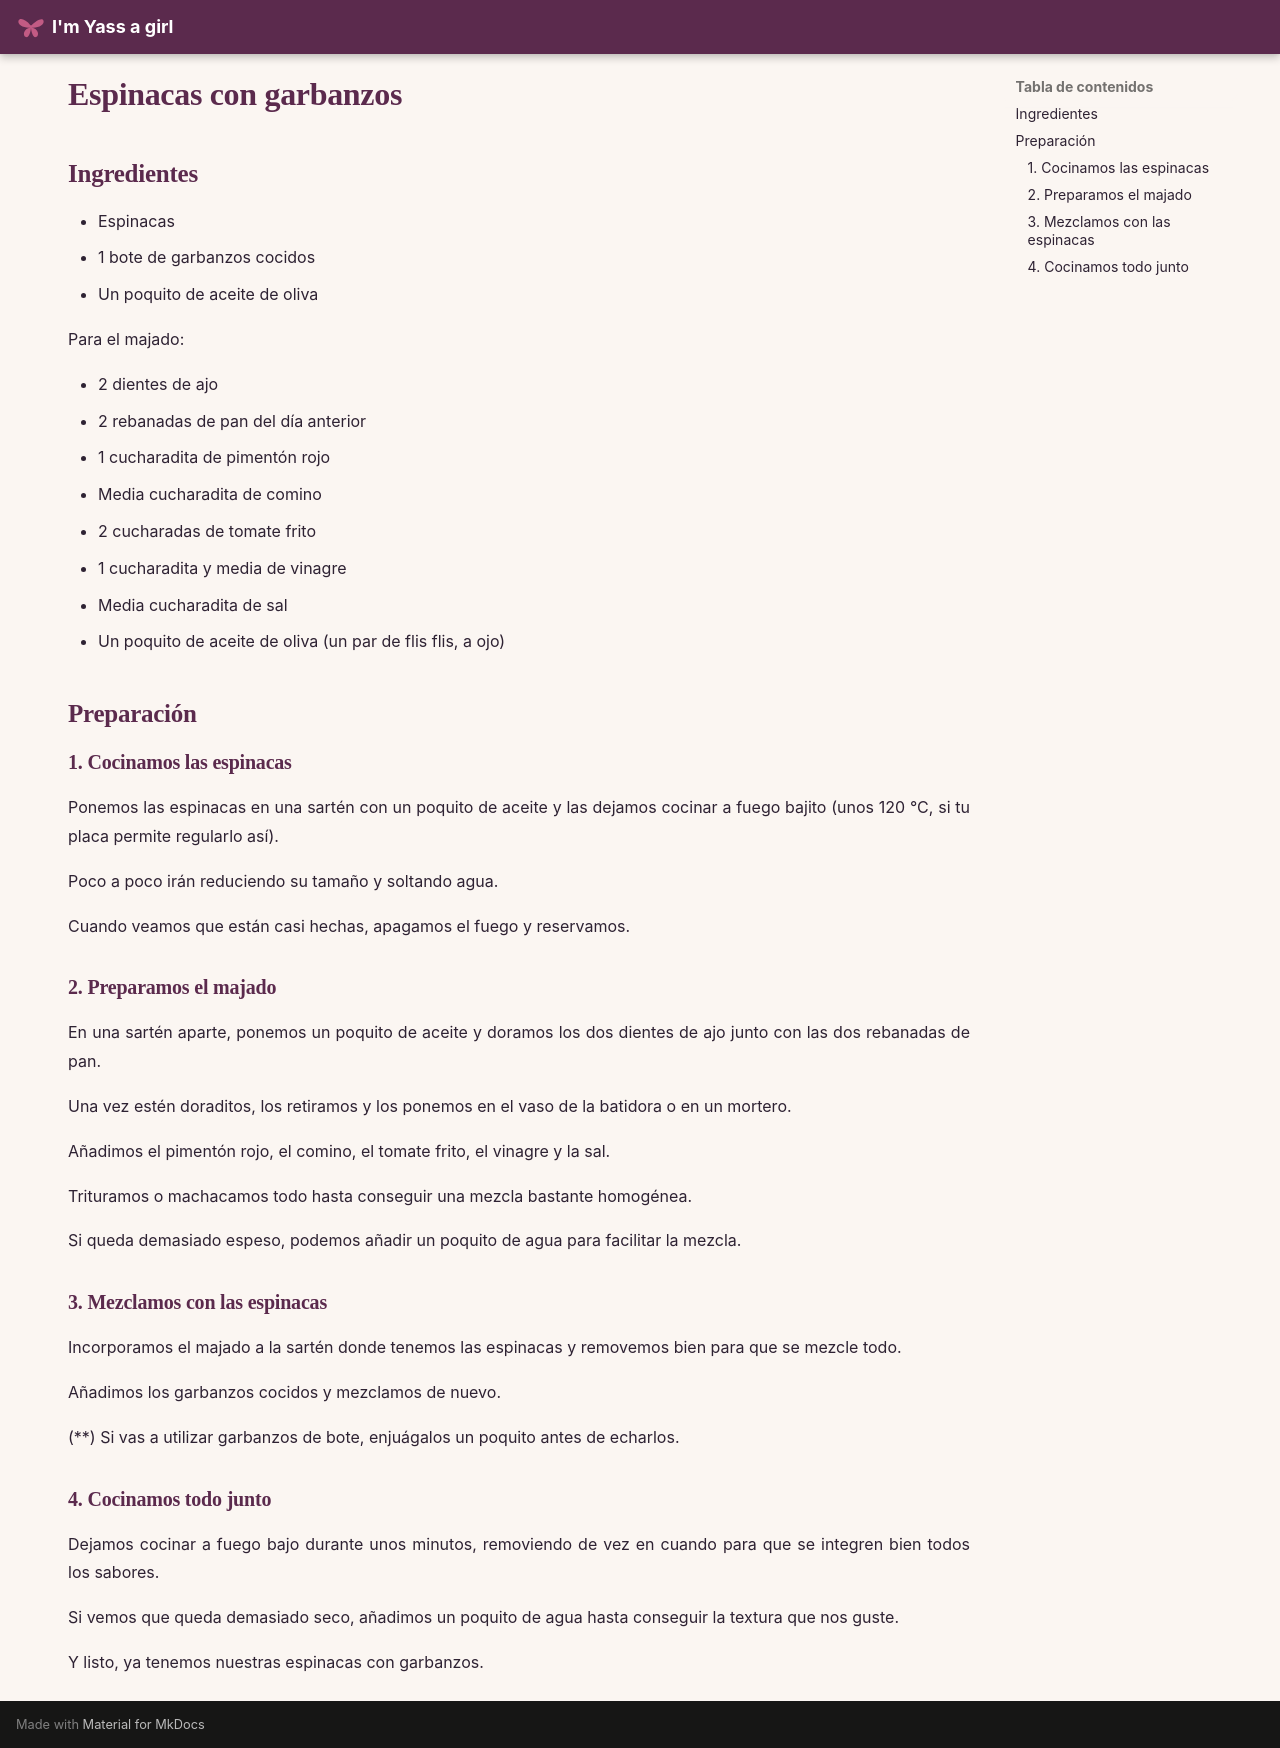

repository: imyassagirl/imyassagirl · page: hogar-lifestyle/cocina/recetas/comidas/espinacas_garbanzos/index.html · generator: mkdocs

# Espinacas con garbanzos

## Ingredientes

* Espinacas
* 1 bote de garbanzos cocidos
* Un poquito de aceite de oliva

Para el majado:

* 2 dientes de ajo
* 2 rebanadas de pan del día anterior
* 1 cucharadita de pimentón rojo
* Media cucharadita de comino
* 2 cucharadas de tomate frito
* 1 cucharadita y media de vinagre
* Media cucharadita de sal
* Un poquito de aceite de oliva (un par de flis flis, a ojo)

## Preparación

### 1. Cocinamos las espinacas

Ponemos las espinacas en una sartén con un poquito de aceite y las dejamos cocinar a fuego bajito (unos 120 °C, si tu placa permite regularlo así).

Poco a poco irán reduciendo su tamaño y soltando agua.

Cuando veamos que están casi hechas, apagamos el fuego y reservamos.

### 2. Preparamos el majado

En una sartén aparte, ponemos un poquito de aceite y doramos los dos dientes de ajo junto con las dos rebanadas de pan.

Una vez estén doraditos, los retiramos y los ponemos en el vaso de la batidora o en un mortero.

Añadimos el pimentón rojo, el comino, el tomate frito, el vinagre y la sal.

Trituramos o machacamos todo hasta conseguir una mezcla bastante homogénea.

Si queda demasiado espeso, podemos añadir un poquito de agua para facilitar la mezcla.

### 3. Mezclamos con las espinacas

Incorporamos el majado a la sartén donde tenemos las espinacas y removemos bien para que se mezcle todo.

Añadimos los garbanzos cocidos y mezclamos de nuevo.

(**) Si vas a utilizar garbanzos de bote, enjuágalos un poquito antes de echarlos.

### 4. Cocinamos todo junto

Dejamos cocinar a fuego bajo durante unos minutos, removiendo de vez en cuando para que se integren bien todos los sabores.

Si vemos que queda demasiado seco, añadimos un poquito de agua hasta conseguir la textura que nos guste.

Y listo, ya tenemos nuestras espinacas con garbanzos.
